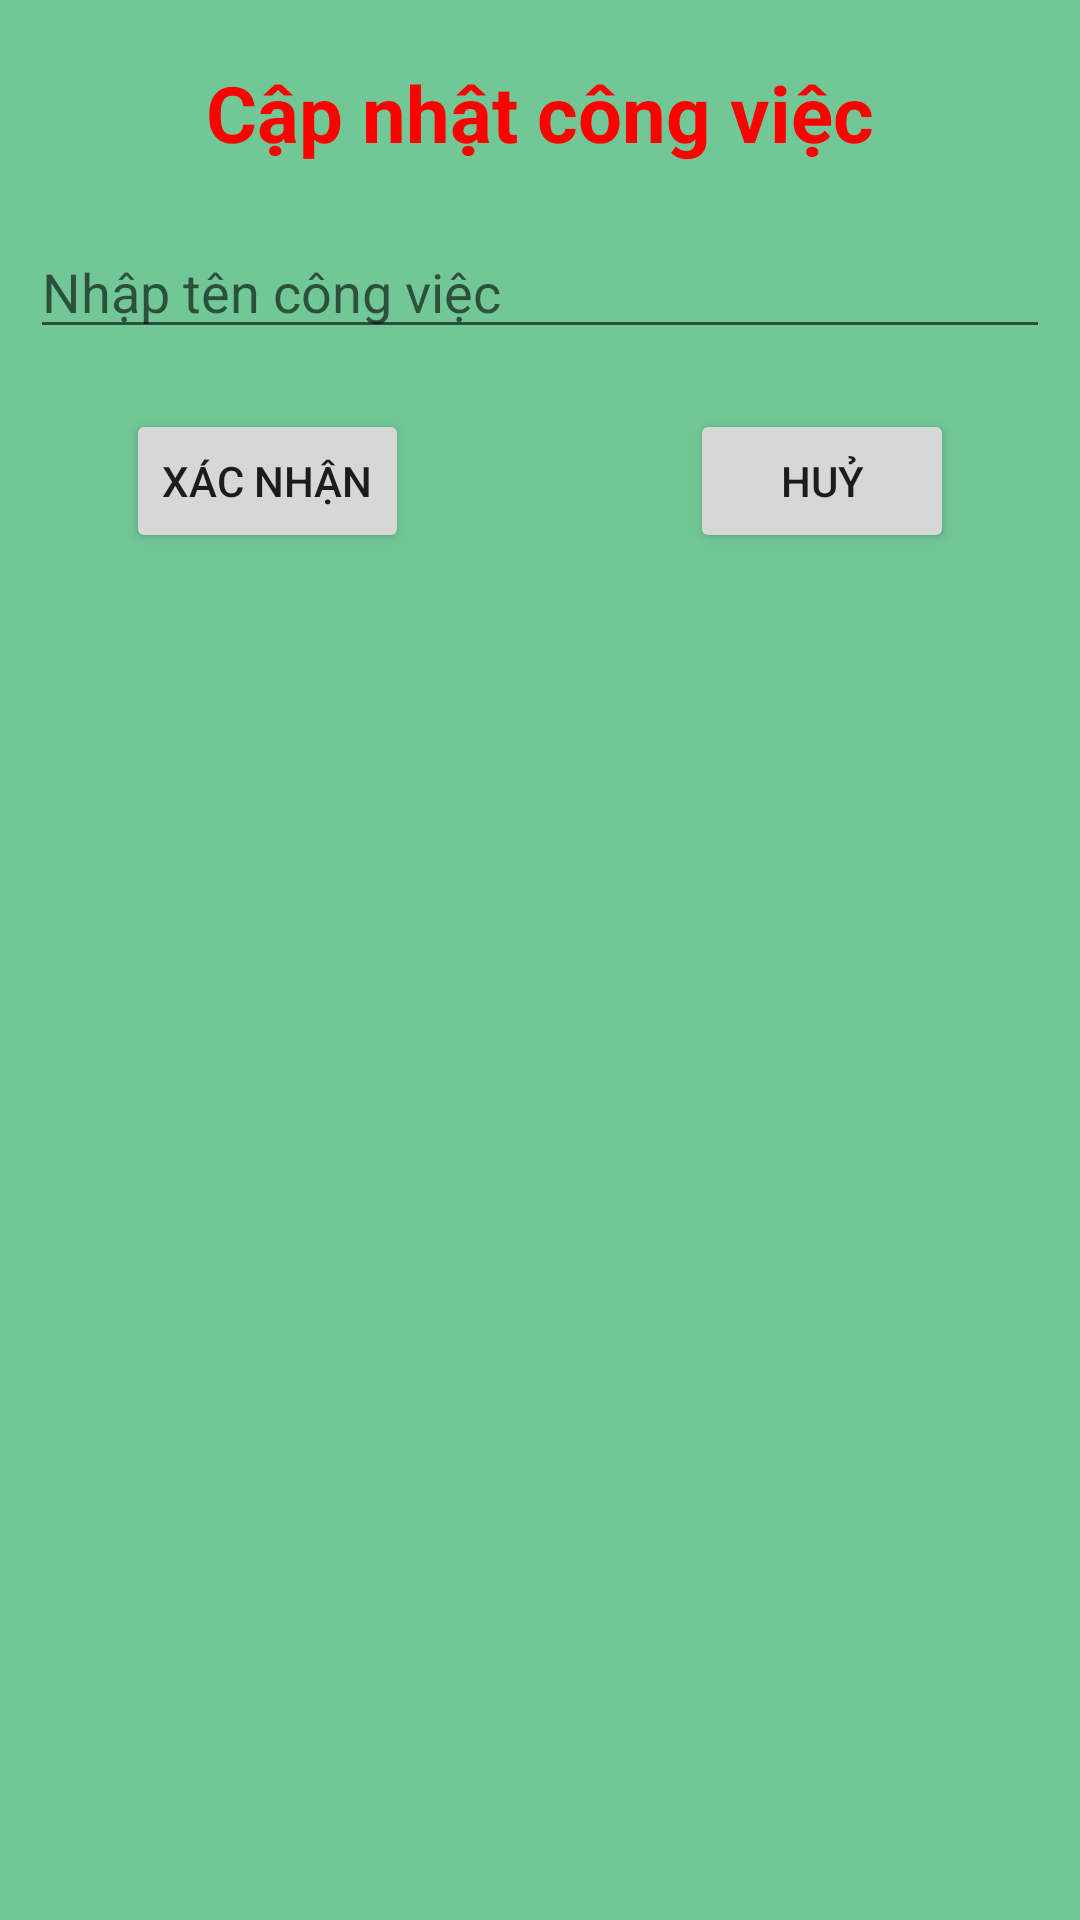

Reconstruct the res/layout file that produces this screen, plus the resources it refers to.
<!-- AndroidManifest.xml: application theme Theme.SQLiteDatabaseKPT -->
<!-- res/layout/dialog_sua_cong_viec.xml -->
<?xml version="1.0" encoding="utf-8"?>
<RelativeLayout xmlns:android="http://schemas.android.com/apk/res/android"
    android:layout_width="match_parent"
    android:padding="10dp"
    android:background="#72C797"
    android:layout_height="match_parent">
    <TextView
        android:id="@+id/tv_capnhat"
        android:padding="10dp"
        android:textStyle="bold"
        android:gravity="center"
        android:textColor="#FF00"
        android:textSize="26sp"
        android:text="Cập nhật công việc"
        android:layout_width="match_parent"
        android:layout_height="wrap_content"/>
    <EditText
        android:id="@+id/edt_sua_cong_viec"
        android:layout_below="@id/tv_capnhat"
        android:hint="Nhập tên công việc"
        android:layout_marginTop="10dp"
        android:layout_width="match_parent"
        android:layout_height="wrap_content"/>
    <Button
        android:id="@+id/btn_xacnhan"
        android:layout_width="wrap_content"
        android:layout_height="wrap_content"
        android:text="Xác nhận"
        android:layout_below="@id/edt_sua_cong_viec"
        android:layout_marginTop="20dp"
        android:layout_marginLeft="32dp"/>
    <Button
        android:id="@+id/btn_huy_edit"
        android:layout_width="wrap_content"
        android:layout_height="wrap_content"
        android:text="huỷ"
        android:layout_marginTop="20dp"
        android:layout_marginRight="32dp"
        android:layout_below="@id/edt_sua_cong_viec"
        android:layout_alignParentEnd="true"/>

</RelativeLayout>
<!-- resources referenced by this layout -->
<resources>
  <style name="Theme.SQLiteDatabaseKPT" parent="Theme.AppCompat.DayNight.DarkActionBar">
          
          <item name="colorPrimary">@color/purple_500</item>
          <item name="colorPrimaryVariant">@color/purple_700</item>
          <item name="colorOnPrimary">@color/white</item>
          
          <item name="colorSecondary">@color/teal_200</item>
          <item name="colorSecondaryVariant">@color/teal_700</item>
          <item name="colorOnSecondary">@color/black</item>
          
          <item name="android:statusBarColor" tools:targetApi="l">?attr/colorPrimaryVariant</item>
          
      </style>
  <!-- not gathered from this repository: default colours our renderer supplied (Android Studio template values) -->
  <color name="purple_500">#FF6200EE</color>
  <color name="purple_700">#FF3700B3</color>
  <color name="teal_200">#FF03DAC5</color>
  <color name="teal_700">#FF018786</color>
  <color name="black">#FF000000</color>
  <color name="white">#FFFFFFFF</color>
</resources>
